Run: headless pygame with SDL's dummy video driver; simulated clock (each Clock.tick advances the game by its frame time, no real sleeping); random seed 0; keys injected as events and as key.get_pressed() state; no mouse input.
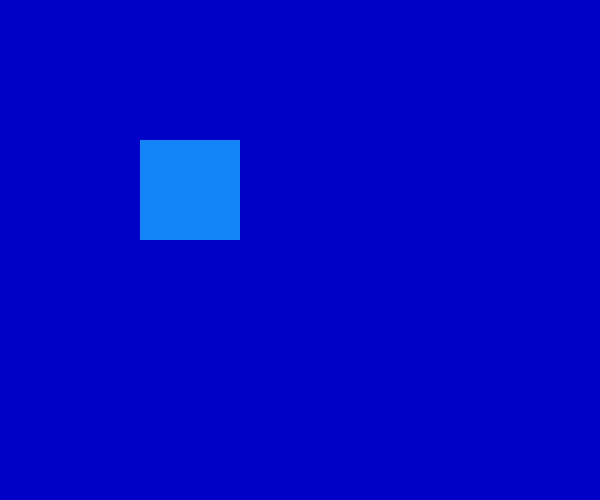
Frame 1 of 1 · flips 1–60 · no input

The pygame program that drew these frames:

# Floating rectangle

import sys
import random
import pygame
from pygame.locals import *

# Setup
pygame.init()
screen = pygame.display.set_mode((600,500))
pygame.display.set_caption("Floating Rectangle")


def randColor(color):
    for shade in range(3):
        color[shade] = random.randint(0,255)


# Vars
width = 0
vel_x = random.choice((-2,-1,1,2))
vel_y = random.choice((-2,-1,1,2))
pos_x = 20
pos_y = 20
color = [0,0,0]
randColor(color)


# Main
while True:
    for event in pygame.event.get():
        if event.type in (QUIT, KEYDOWN):
            sys.exit()

    screen.fill((0,0,200))

    # Move the rectangle
    pos_x += vel_x
    pos_y += vel_y

    # Check edges
    if pos_x >= 500:
        vel_x = random.choice((-2,-1))
        randColor(color)
    elif pos_x <= 0:
        vel_x = random.choice((1,2))
        randColor(color)
    if pos_y >= 400:
        vel_y = random.choice((-2,-1))
        randColor(color)
    elif pos_y <= 0:
        vel_y = random.choice((1,2))
        randColor(color)

    pos = pos_x, pos_y, 100, 100

    pygame.draw.rect(screen, color, pos, width)
    pygame.display.update()
